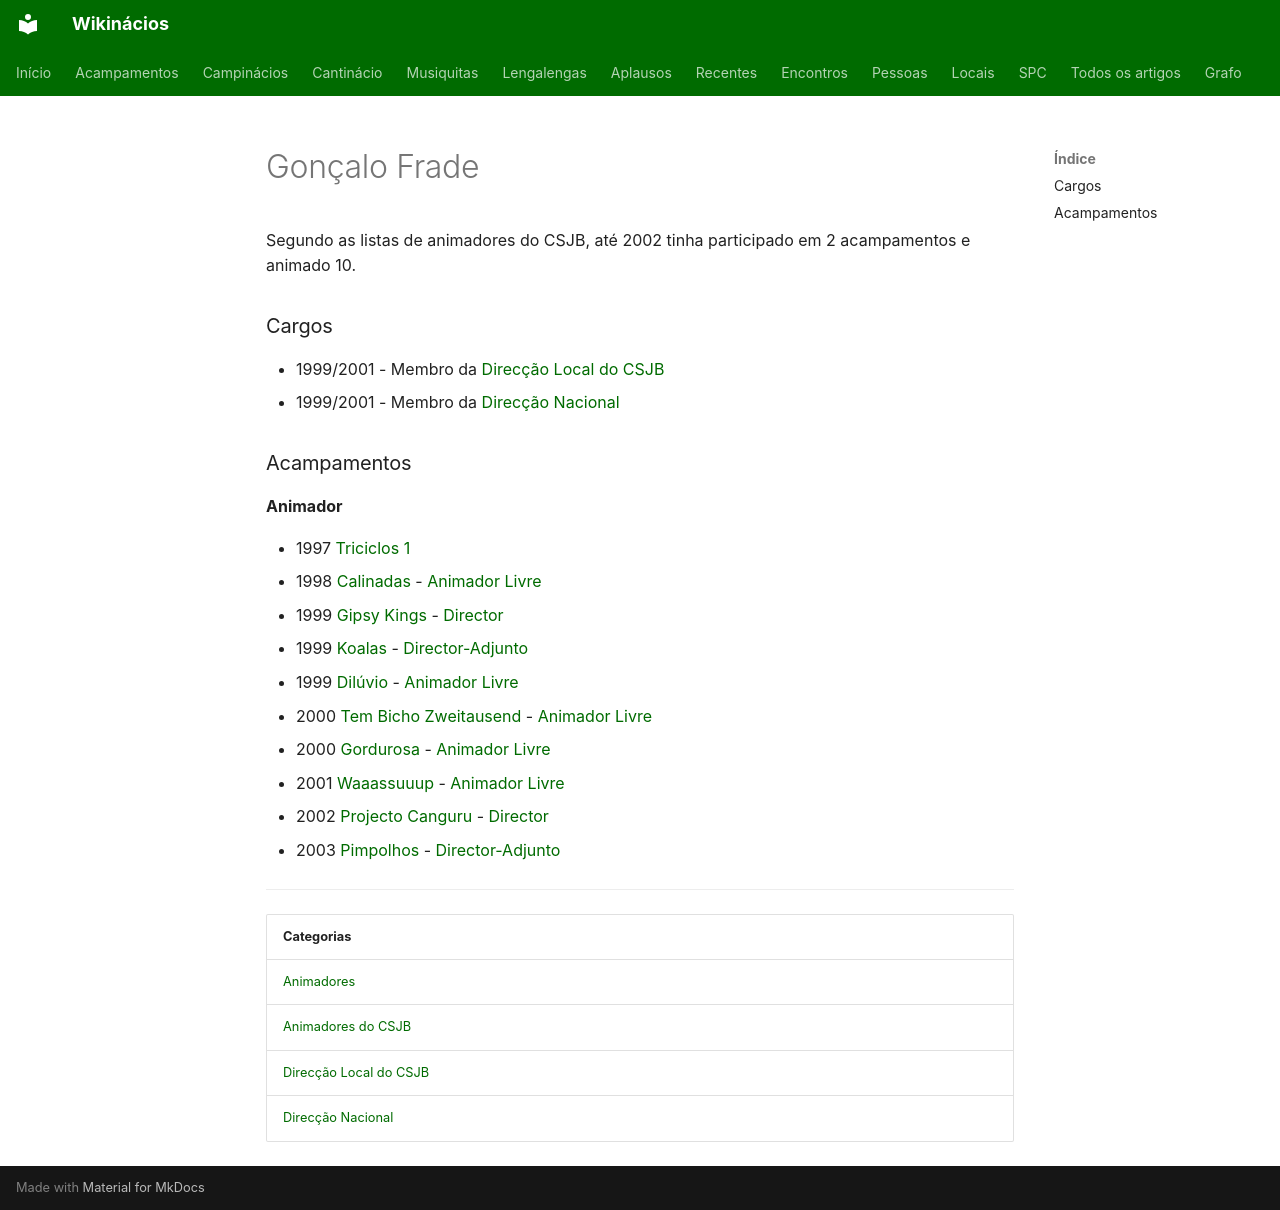

repository: neteinstein/Campinacios · page: Pessoas/G/Gonçalo Frade.html · generator: mkdocs

# Gonçalo Frade

Segundo as listas de animadores do CSJB, até 2002 tinha participado em 2 acampamentos e animado 10.

### Cargos

- 1999/2001 - Membro da [Direcção Local do CSJB](../../Categorias/Direc%C3%A7%C3%A3o%20Local%20do%20CSJB.md)
- 1999/2001 - Membro da [Direcção Nacional](../../Categorias/Direc%C3%A7%C3%A3o%20Nacional.md)

### Acampamentos

**Animador**

- 1997 [Triciclos 1](../../Acampamentos/1997/Triciclos%201.md)
- 1998 [Calinadas](../../Acampamentos/1998/Calinadas.md) - [Animador Livre](../../Cargos/Animador%20Livre.md)
- 1999 [Gipsy Kings](../../Acampamentos/1999/Gipsy%20Kings.md) - [Director](../../Cargos/Director.md)
- 1999 [Koalas](../../Acampamentos/1999/Koalas.md) - [Director-Adjunto](../../Cargos/Director-Adjunto.md)
- 1999 [Dilúvio](../../Acampamentos/1999/Dil%C3%BAvio.md) - [Animador Livre](../../Cargos/Animador%20Livre.md)
- 2000 [Tem Bicho Zweitausend](../../Acampamentos/2000/Tem%20Bicho%20Zweitausend.md) - [Animador Livre](../../Cargos/Animador%20Livre.md)
- 2000 [Gordurosa](../../Acampamentos/2000/Gordurosa.md) - [Animador Livre](../../Cargos/Animador%20Livre.md)
- 2001 [Waaassuuup](../../Acampamentos/2001/Waaassuuup.md) - [Animador Livre](../../Cargos/Animador%20Livre.md)
- 2002 [Projecto Canguru](../../Acampamentos/2002/Projecto%20Canguru.md) - [Director](../../Cargos/Director.md)
- 2003 [Pimpolhos](../../Acampamentos/2003/Pimpolhos.md) - [Director-Adjunto](../../Cargos/Director-Adjunto.md)

---

| Categorias |
| --- |
| [Animadores](../../Categorias/Animadores.md) |
| [Animadores do CSJB](../../Categorias/Animadores%20do%20CSJB.md) |
| [Direcção Local do CSJB](../../Categorias/Direc%C3%A7%C3%A3o%20Local%20do%20CSJB.md) |
| [Direcção Nacional](../../Categorias/Direc%C3%A7%C3%A3o%20Nacional.md) |
